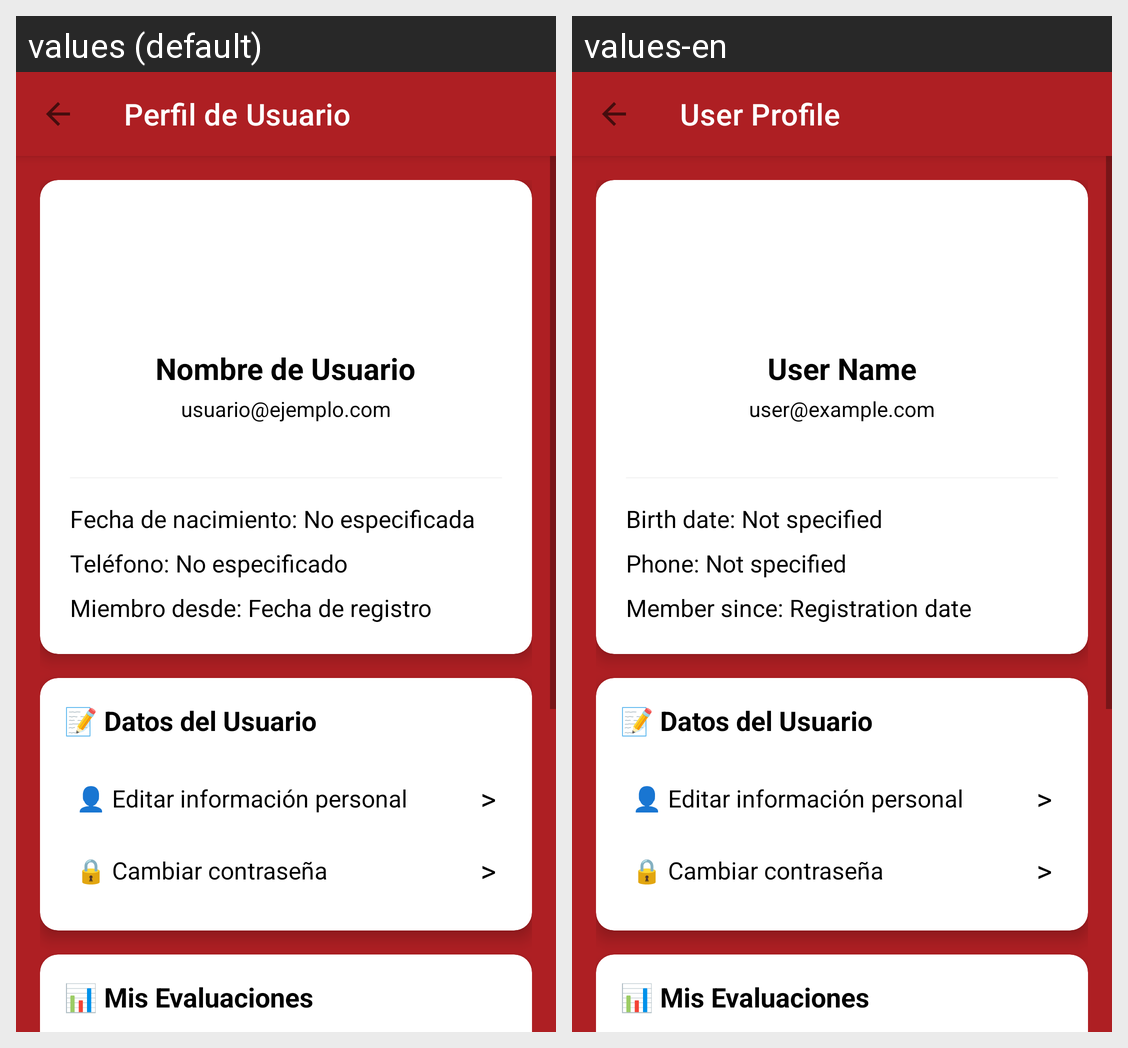

The Android screen above is rendered under two locales of the same app. Produce the string resources it draws, with the default and per-locale values.
Android screen res/layout/activity_profile.xml rendered under 2 locales, left to right: values (default), values-en. Device: Nexus 5 (rendered at 1080×1920; each locale shown at half size, 540×960, under a caption strip naming it); theme Theme.Coil_app.
Strings drawn on this screen, with the default value and each locale's value (text and hints the layout hard-codes, and strings that could not be matched under every locale, appear in the picture but are not listed):

user_profile
  values: Perfil de Usuario
  values-en: User Profile

user_name_placeholder
  values: Nombre de Usuario
  values-en: User Name

user_email_placeholder
  values: usuario@ejemplo.com
  values-en: user@example.com

birth_date_info
  values: Fecha de nacimiento: No especificada
  values-en: Birth date: Not specified

phone_info
  values: Teléfono: No especificado
  values-en: Phone: Not specified

member_since_info
  values: Miembro desde: Fecha de registro
  values-en: Member since: Registration date
